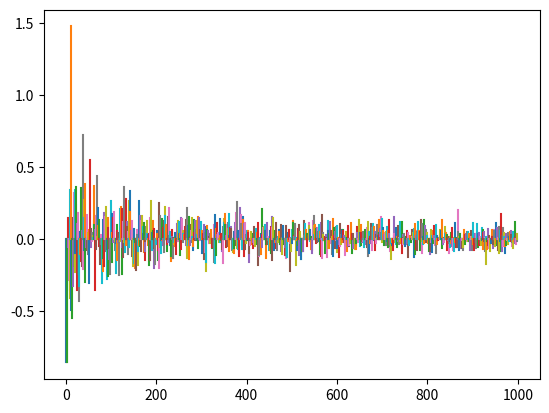

This chart was generated by the following Python code:


from matplotlib import pyplot as plt
import numpy as np
import math as math
import random as rand


def monteCarloPi(trials, radius):
    hits = 0
    for i in range(trials):
        xr = rand.uniform(0, radius)
        yr = rand.uniform(0, radius)
        distance = math.sqrt(xr**2 + yr**2)
        if(distance <= radius):
            hits += 1

    pi = (hits/trials)*4

    return pi


for x in range(1, 1000):
    d = ((3.14159-monteCarloPi(x, 2.5)))
    xp = [x]*20
    yp = np.linspace(0, d, 20)
    plt.plot(xp, yp)

plt.show()
